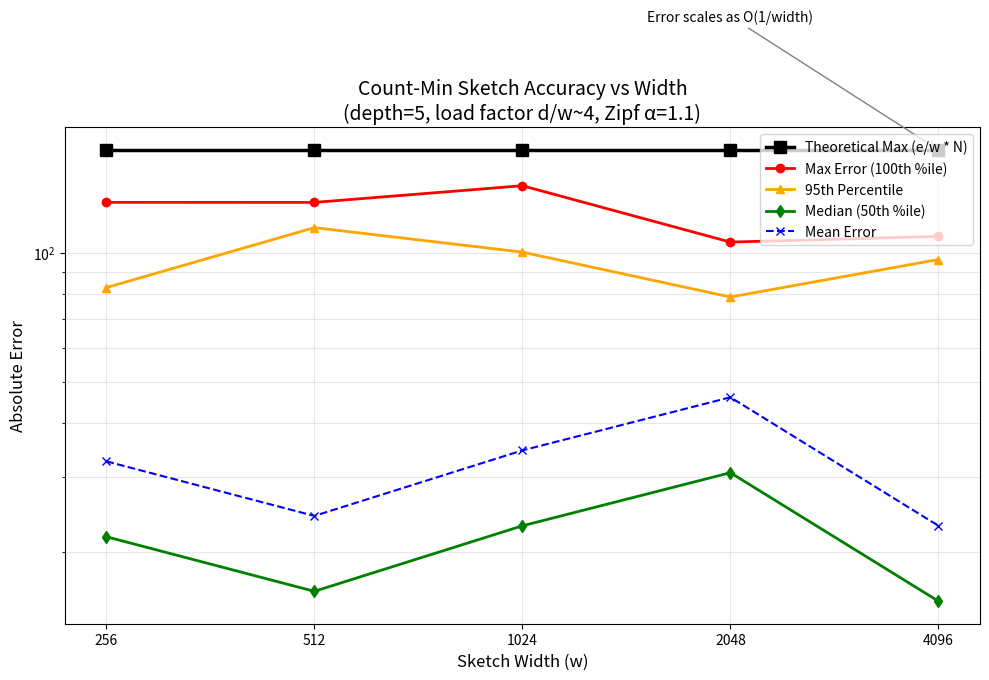

Write Python code to recreate this figure.
# Licensed to the Apache Software Foundation (ASF) under one
# or more contributor license agreements.  See the NOTICE file
# distributed with this work for additional information
# regarding copyright ownership.  The ASF licenses this file
# to you under the Apache License, Version 2.0 (the
# "License"); you may not use this file except in compliance
# with the License.  You may obtain a copy of the License at
#
#   http://www.apache.org/licenses/LICENSE-2.0
#
# Unless required by applicable law or agreed to in writing,
# software distributed under the License is distributed on an
# "AS IS" BASIS, WITHOUT WARRANTIES OR CONDITIONS OF ANY
# KIND, either express or implied.  See the License for the
# specific language governing permissions and limitations
# under the License.

"""
Count-Min Sketch Accuracy Visualization

This script plots CMS accuracy characterization results showing:
- Theoretical error bound vs actual error across different sketch widths
- Error quantiles (5th, 25th, 50th/median, 75th, 95th percentiles)

Usage:
    python cms_accuracy_plot.py <input_tsv_file> [output_png_file]

The input TSV file should be the output from the cms-sketch-accuracy profile.
Expected columns:
    width, depth, trials, distinct_items, stream_length, theoretical_max_error,
    mean_abs_error, median_abs_error, p95_abs_error, max_abs_error,
    mean_rel_error, median_rel_error, p95_rel_error, frac_exceeding_bound
"""

import sys
import numpy as np
import matplotlib.pyplot as plt
from pathlib import Path


def parse_cms_accuracy_results(filepath: str) -> dict:
    """
    Parse CMS accuracy results from TSV file.

    Args:
        filepath: Path to the TSV file

    Returns:
        Dictionary with arrays for each column
    """
    data = {
        'width': [],
        'depth': [],
        'trials': [],
        'distinct_items': [],
        'stream_length': [],
        'theoretical_max_error': [],
        'mean_abs_error': [],
        'median_abs_error': [],
        'p95_abs_error': [],
        'max_abs_error': [],
        'mean_rel_error': [],
        'median_rel_error': [],
        'p95_rel_error': [],
        'frac_exceeding_bound': []
    }

    with open(filepath, 'r') as f:
        for line in f:
            # Skip comment lines and empty lines
            line = line.strip()
            if not line or line.startswith('#'):
                continue

            parts = line.split('\t')
            if len(parts) < 14:
                continue

            try:
                data['width'].append(int(parts[0]))
                data['depth'].append(int(parts[1]))
                data['trials'].append(int(parts[2]))
                data['distinct_items'].append(int(parts[3]))
                data['stream_length'].append(int(parts[4]))
                data['theoretical_max_error'].append(float(parts[5]))
                data['mean_abs_error'].append(float(parts[6]))
                data['median_abs_error'].append(float(parts[7]))
                data['p95_abs_error'].append(float(parts[8]))
                data['max_abs_error'].append(float(parts[9]))
                data['mean_rel_error'].append(float(parts[10]))
                data['median_rel_error'].append(float(parts[11]))
                data['p95_rel_error'].append(float(parts[12]))
                data['frac_exceeding_bound'].append(float(parts[13]))
            except (ValueError, IndexError) as e:
                print(f"Warning: Skipping line due to parse error: {e}")
                continue

    # Convert to numpy arrays
    for key in data:
        data[key] = np.array(data[key])

    return data


def compute_theoretical_error(width: np.ndarray, stream_length: np.ndarray) -> np.ndarray:
    """
    Compute theoretical maximum error for Count-Min Sketch.

    The CMS theoretical bound is: error <= epsilon * N
    where epsilon = e / width (approximately 2.718 / width)
    and N is the total stream weight.

    Args:
        width: Array of sketch widths
        stream_length: Array of stream lengths (total weight)

    Returns:
        Array of theoretical maximum errors
    """
    epsilon = np.e / width
    return epsilon * stream_length


def plot_cms_accuracy(data: dict, output_path: str = None, show: bool = True):
    """
    Create visualization of CMS accuracy results.

    Plots:
    - Theoretical error bound (solid line)
    - Error quantiles: 5th, 25th, 50th (median), 75th, 95th percentiles

    Args:
        data: Dictionary with parsed results
        output_path: Optional path to save the figure
        show: Whether to display the plot
    """
    fig, ax = plt.subplots(figsize=(10, 7))

    width = data['width']

    # Theoretical error bound
    theoretical = data['theoretical_max_error']
    ax.plot(width, theoretical, 'k-', linewidth=2.5, label='Theoretical Max (e/w * N)',
            marker='s', markersize=8)

    # Since we only have median and p95 from the profile output,
    # we'll plot what we have. In a full implementation, we would
    # have all quantiles from the KLL sketch.

    # Maximum observed error
    ax.plot(width, data['max_abs_error'], 'r-', linewidth=2,
            label='Max Error (100th %ile)', marker='o', markersize=6)

    # 95th percentile
    ax.plot(width, data['p95_abs_error'], 'orange', linewidth=2,
            label='95th Percentile', marker='^', markersize=6)

    # Median (50th percentile)
    ax.plot(width, data['median_abs_error'], 'g-', linewidth=2,
            label='Median (50th %ile)', marker='d', markersize=6)

    # Mean error
    ax.plot(width, data['mean_abs_error'], 'b--', linewidth=1.5,
            label='Mean Error', marker='x', markersize=6)

    # Styling
    ax.set_xlabel('Sketch Width (w)', fontsize=12)
    ax.set_ylabel('Absolute Error', fontsize=12)
    ax.set_title('Count-Min Sketch Accuracy vs Width\n'
                 f'(depth=5, load factor d/w~4, Zipf α=1.1)', fontsize=14)

    ax.set_xscale('log', base=2)
    ax.set_yscale('log')

    # Set x-axis ticks to powers of 2
    ax.set_xticks(width)
    ax.set_xticklabels([str(int(w)) for w in width])

    ax.legend(loc='upper right', fontsize=10)
    ax.grid(True, alpha=0.3, which='both')

    # Add annotation about error scaling
    ax.annotate('Error scales as O(1/width)',
                xy=(width[-1], theoretical[-1]),
                xytext=(width[-1] * 0.5, theoretical[-1] * 2),
                fontsize=10, ha='center',
                arrowprops=dict(arrowstyle='->', color='gray'))

    plt.tight_layout()

    if output_path:
        plt.savefig(output_path, dpi=150, bbox_inches='tight')
        print(f"Figure saved to: {output_path}")

    if show:
        plt.show()

    return fig, ax


def plot_error_vs_width_quantiles(data: dict, output_path: str = None, show: bool = True):
    """
    Alternative plot focusing on error quantiles with filled regions.

    Args:
        data: Dictionary with parsed results
        output_path: Optional path to save the figure
        show: Whether to display the plot
    """
    fig, ax = plt.subplots(figsize=(10, 7))

    width = data['width']
    theoretical = data['theoretical_max_error']

    # Theoretical bound
    ax.plot(width, theoretical, 'k-', linewidth=3, label='Theoretical Bound', zorder=10)

    # Since the profile provides limited quantiles, we'll interpolate
    # In practice, the full profile would output more quantile data
    median = data['median_abs_error']
    p95 = data['p95_abs_error']
    max_err = data['max_abs_error']

    # Estimate lower quantiles (assuming roughly symmetric on log scale around median)
    # This is an approximation - full implementation would track actual quantiles
    p5_estimate = median * 0.1  # Rough estimate
    p25_estimate = median * 0.5  # Rough estimate
    p75_estimate = (median + p95) / 2  # Rough estimate

    # Fill between quantile regions
    ax.fill_between(width, p5_estimate, max_err, alpha=0.15, color='blue', label='5th-Max range')
    ax.fill_between(width, p25_estimate, p75_estimate, alpha=0.3, color='blue', label='25th-75th %ile')

    # Plot key quantile lines
    ax.plot(width, max_err, 'r--', linewidth=1.5, label='Maximum', alpha=0.8)
    ax.plot(width, p95, 'orange', linewidth=2, label='95th %ile', marker='^', markersize=5)
    ax.plot(width, median, 'g-', linewidth=2.5, label='Median', marker='o', markersize=6)
    ax.plot(width, p25_estimate, 'c--', linewidth=1.5, label='~25th %ile', alpha=0.8)
    ax.plot(width, p5_estimate, 'b--', linewidth=1.5, label='~5th %ile', alpha=0.8)

    ax.set_xlabel('Sketch Width (w)', fontsize=12)
    ax.set_ylabel('Absolute Error', fontsize=12)
    ax.set_title('Count-Min Sketch Error Distribution vs Width', fontsize=14)

    ax.set_xscale('log', base=2)
    ax.set_yscale('log')
    ax.set_xticks(width)
    ax.set_xticklabels([str(int(w)) for w in width])

    ax.legend(loc='upper right', fontsize=9)
    ax.grid(True, alpha=0.3, which='both')

    plt.tight_layout()

    if output_path:
        plt.savefig(output_path, dpi=150, bbox_inches='tight')
        print(f"Figure saved to: {output_path}")

    if show:
        plt.show()

    return fig, ax


def generate_sample_data():
    """
    Generate sample data for testing/demonstration when no input file is provided.

    This simulates the expected output format from the CMS accuracy profile.
    """
    # Widths: 256, 512, 1024, 2048, 4096
    widths = np.array([256, 512, 1024, 2048, 4096])
    depth = 5

    # lg_range = lg_width + 2 => distinct = 4 * width
    distinct_items = 4 * widths
    stream_length = 16 * distinct_items

    # Theoretical error: e/w * N
    theoretical_error = (np.e / widths) * stream_length

    # Simulated empirical errors (should be below theoretical)
    # These are rough approximations of what we'd expect
    np.random.seed(42)

    # Median errors typically much lower than theoretical max
    median_errors = theoretical_error * (0.1 + 0.05 * np.random.randn(len(widths)))
    median_errors = np.maximum(median_errors, 1)

    # P95 typically 50-80% of theoretical
    p95_errors = theoretical_error * (0.5 + 0.1 * np.random.randn(len(widths)))

    # Max errors close to but below theoretical
    max_errors = theoretical_error * (0.8 + 0.1 * np.random.randn(len(widths)))

    # Mean slightly above median
    mean_errors = median_errors * 1.5

    data = {
        'width': widths,
        'depth': np.full_like(widths, depth),
        'trials': np.array([4096, 2048, 1024, 512, 256]),
        'distinct_items': distinct_items,
        'stream_length': stream_length,
        'theoretical_max_error': theoretical_error,
        'mean_abs_error': mean_errors,
        'median_abs_error': median_errors,
        'p95_abs_error': p95_errors,
        'max_abs_error': max_errors,
        'mean_rel_error': mean_errors / (stream_length / distinct_items),
        'median_rel_error': median_errors / (stream_length / distinct_items),
        'p95_rel_error': p95_errors / (stream_length / distinct_items),
        'frac_exceeding_bound': np.zeros_like(widths, dtype=float)
    }

    return data


def main():
    """Main entry point for the visualization script."""
    if len(sys.argv) < 2:
        print("No input file provided. Generating sample data for demonstration...")
        print("Usage: python cms_accuracy_plot.py <input_tsv_file> [output_png_file]")
        print()
        data = generate_sample_data()
        output_path = "cms_accuracy_sample.png"
    else:
        input_path = sys.argv[1]
        if not Path(input_path).exists():
            print(f"Error: Input file not found: {input_path}")
            sys.exit(1)

        data = parse_cms_accuracy_results(input_path)

        if len(data['width']) == 0:
            print("Error: No valid data found in input file")
            sys.exit(1)

        output_path = sys.argv[2] if len(sys.argv) > 2 else None

    # Print summary statistics
    print("\nCMS Accuracy Summary:")
    print("-" * 60)
    print(f"{'Width':>8} {'Trials':>8} {'Theoretical':>12} {'Median':>12} {'P95':>12} {'Max':>12}")
    print("-" * 60)
    for i in range(len(data['width'])):
        print(f"{data['width'][i]:>8} {data['trials'][i]:>8} "
              f"{data['theoretical_max_error'][i]:>12.1f} "
              f"{data['median_abs_error'][i]:>12.1f} "
              f"{data['p95_abs_error'][i]:>12.1f} "
              f"{data['max_abs_error'][i]:>12.1f}")
    print("-" * 60)

    # Create visualization
    plot_cms_accuracy(data, output_path, show=True)


if __name__ == "__main__":
    main()
